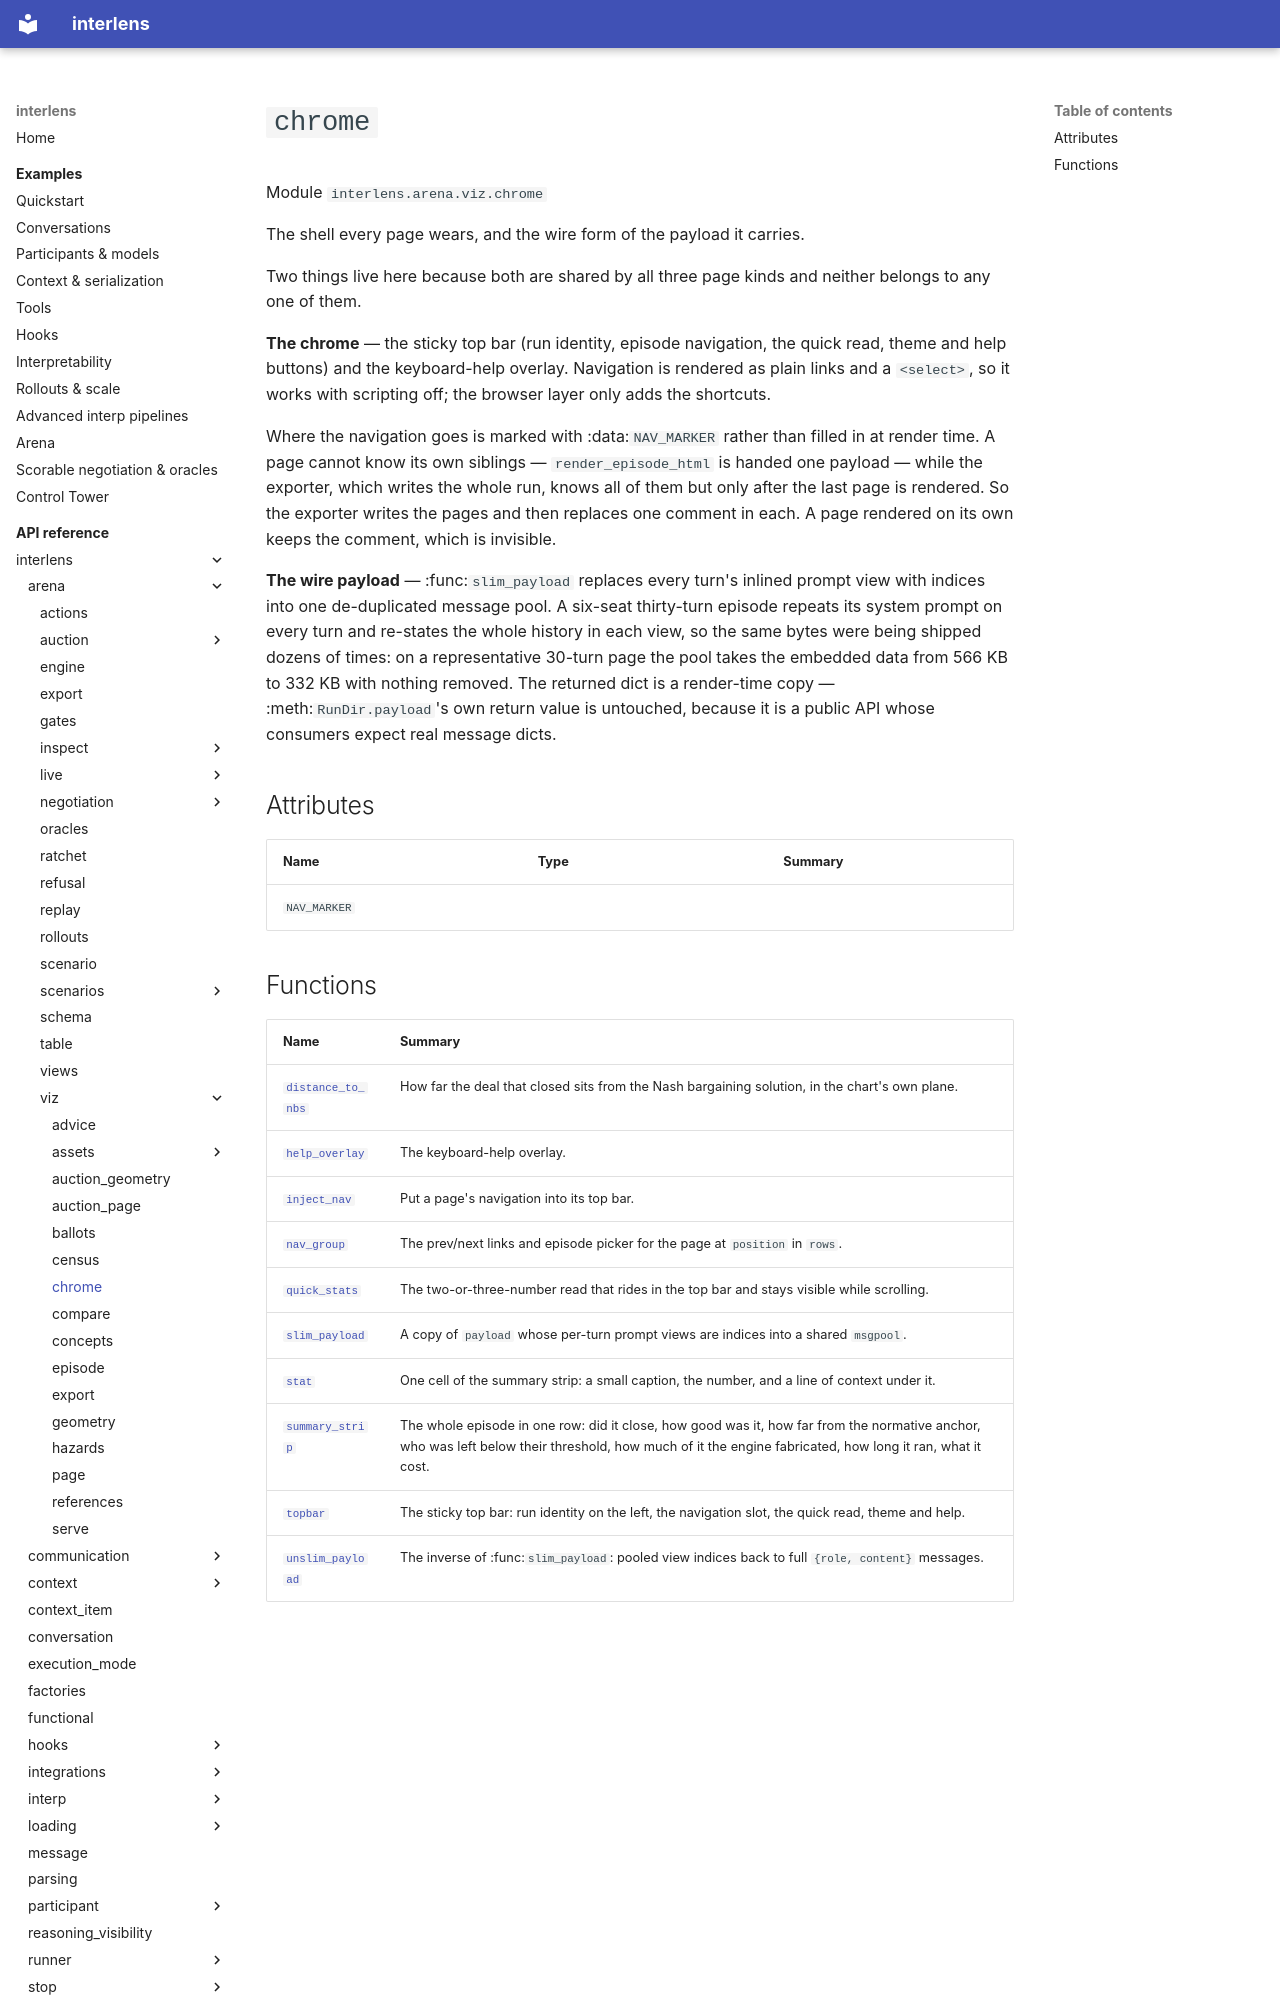

repository: Sid-MB/interlens · page: reference/interlens/arena/viz/chrome/index.html · generator: mkdocs

# `chrome`

Module `interlens.arena.viz.chrome`

The shell every page wears, and the wire form of the payload it carries.

Two things live here because both are shared by all three page kinds and neither belongs to any one of them.

**The chrome** — the sticky top bar (run identity, episode navigation, the quick read, theme and help buttons)
and the keyboard-help overlay. Navigation is rendered as plain links and a `<select>`, so it works with
scripting off; the browser layer only adds the shortcuts.

Where the navigation goes is marked with :data:`NAV_MARKER` rather than filled in at render time. A page cannot
know its own siblings — `render_episode_html` is handed one payload — while the exporter, which writes the whole
run, knows all of them but only after the last page is rendered. So the exporter writes the pages and then
replaces one comment in each. A page rendered on its own keeps the comment, which is invisible.

**The wire payload** — :func:`slim_payload` replaces every turn's inlined prompt view with indices into one
de-duplicated message pool. A six-seat thirty-turn episode repeats its system prompt on every turn and re-states
the whole history in each view, so the same bytes were being shipped dozens of times: on a representative
30-turn page the pool takes the embedded data from 566 KB to 332 KB with nothing removed. The returned dict is a
render-time copy — :meth:`RunDir.payload`'s own return value is untouched, because it is a public API whose
consumers expect real message dicts.

## Attributes {#attributes}

| Name | Type | Summary |
|---|---|---|
| `NAV_MARKER` |  |  |
